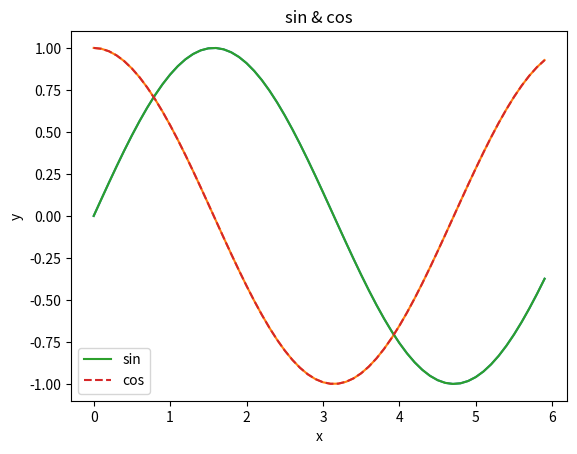

Write the Python code that produced this figure. (Note: this script raises an exception after producing the figure.)

# coding: utf-8

# In[2]:

type(10)
type(2.718)
type("hello")


# In[3]:

a=[1,2,3,4,5]
print(a)


# In[4]:

len(a)


# In[5]:

a[:-1]


# In[7]:

me={'height':180}


# In[8]:

me['height']


# In[9]:

me['weight']=70


# In[10]:

me['weight']


# In[11]:

print(me)


# In[14]:

hungry = True


# In[15]:

if hungry:
    print("I'm hungry")


# In[16]:

hungry = False


# In[18]:

if hungry:
    print("I'm hungry")
else:
    print("I'm not hungry")
    print("I'm sleepy")        


# In[19]:

for i in[1,2,3]:
    print(i)


# In[20]:

def hello():
    print("Hello world!")


# In[21]:

hello()


# In[22]:

class Man:
    def __init__(self, name):
        self.name = name
        print("initialized!")
        
    def hello(self):
        print("hello, " + self.name + "!")
    
    def goodbye(self):
        print("goodbye " + self.name + "!")


# In[23]:

m = Man("David")
m.hello()


# In[24]:

m.goodbye()


# In[26]:

import numpy as np
x = np.array([1.0, 2.0, 3.0])
print(x)


# In[27]:

type(x)


# In[28]:

y = np.array([4.0, 5.0, 6.0])


# In[29]:

x + y


# In[32]:

x * y


# In[33]:

x / y


# In[35]:

x * 2


# In[36]:

x / 2


# In[40]:

import numpy as np
A = np.array([[1, 2], [3, 4]])
type(A)


# In[41]:

print(A)


# In[43]:

A.shape


# In[44]:

A.dtype


# In[45]:

B = np.array([[5, 6], [7, 8]])


# In[46]:

A * B


# In[47]:

C = np.array([10, 20])


# In[48]:

A * C


# In[49]:

A[1]


# In[50]:

A[1][1]


# In[51]:

X = A.flatten()


# In[52]:

print(X)


# In[53]:

X[np.array([0, 2, 3])]


# In[54]:

X > 3


# In[55]:

X[X > 3]


# In[56]:

import matplotlib.pyplot as plt

x = np.arange(0, 6, 0.1)
y = np.sin(x)


# In[57]:

plt.plot(x, y)
plt.show()


# In[58]:

y2 = np.cos(x)
plt.plot(x, y2)
plt.show()


# In[60]:

plt.plot(x, y, label="sin")
plt.plot(x, y2, linestyle="--", label="cos")
plt.xlabel("x")
plt.ylabel("y")
plt.title('sin & cos')
plt.legend()
plt.show()


# In[64]:

import matplotlib.pyplot as plt
from matplotlib.image import imread

img = imread('4cee3e54-7fa6-4665-a65e-79087a111197_4.jpg')

plt.imshow(img)
plt.show()


# In[ ]:



